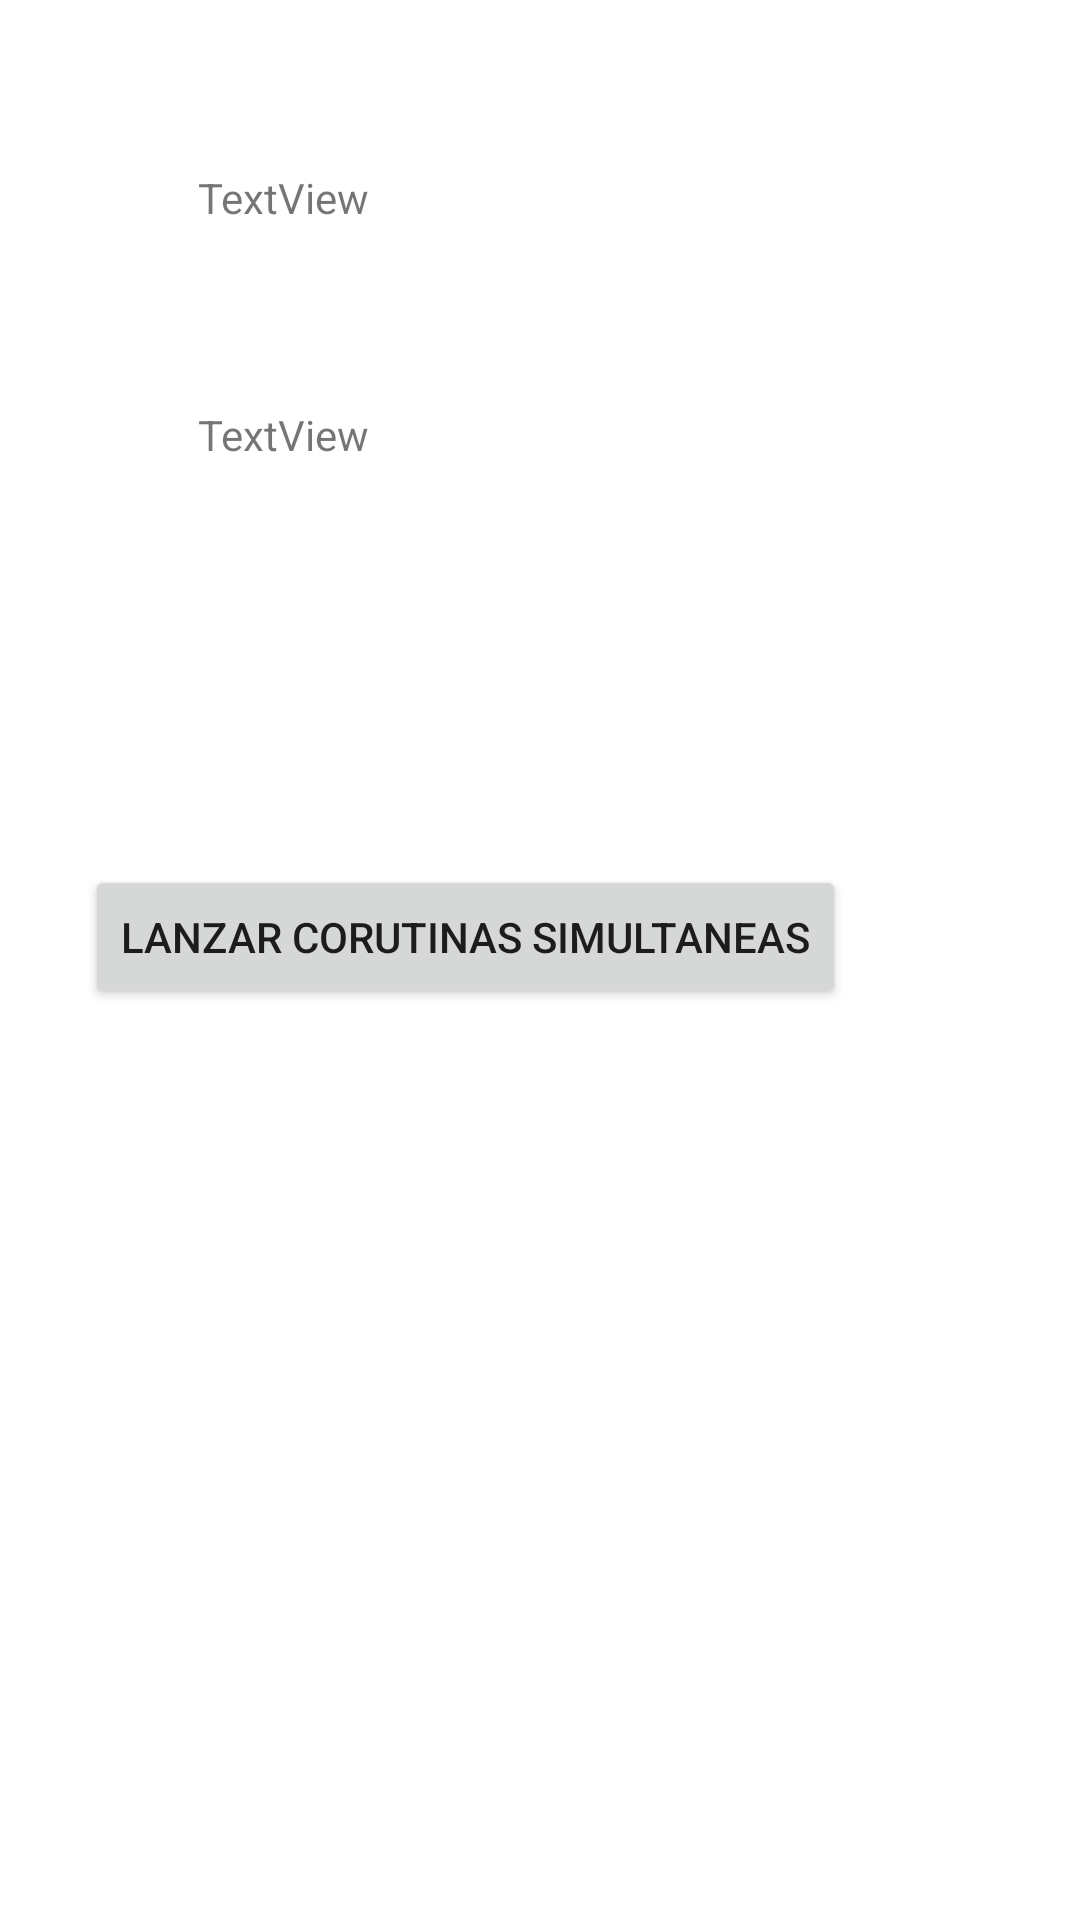

The Android layout XML behind this screen, and the referenced resources:
<!-- AndroidManifest.xml: application theme Theme.AppKotlin -->
<!-- res/layout/activity_corutinas.xml -->
<?xml version="1.0" encoding="utf-8"?>
<androidx.constraintlayout.widget.ConstraintLayout xmlns:android="http://schemas.android.com/apk/res/android"
    xmlns:app="http://schemas.android.com/apk/res-auto"
    xmlns:tools="http://schemas.android.com/tools"
    android:layout_width="match_parent"
    android:layout_height="match_parent"
    tools:context=".CorutinasActivity">

    <TextView
        android:id="@+id/tv1"
        android:layout_width="180dp"
        android:layout_height="33dp"
        android:text="TextView"
        app:layout_constraintBottom_toBottomOf="parent"
        app:layout_constraintEnd_toEndOf="parent"
        app:layout_constraintHorizontal_bias="0.367"
        app:layout_constraintStart_toStartOf="parent"
        app:layout_constraintTop_toTopOf="parent"
        app:layout_constraintVertical_bias="0.093" />

    <TextView
        android:id="@+id/tv2"
        android:layout_width="180dp"
        android:layout_height="33dp"
        android:layout_marginTop="46dp"
        android:text="TextView"
        app:layout_constraintBottom_toBottomOf="parent"
        app:layout_constraintEnd_toEndOf="parent"
        app:layout_constraintHorizontal_bias="0.367"
        app:layout_constraintStart_toStartOf="parent"
        app:layout_constraintTop_toBottomOf="@+id/tv1"
        app:layout_constraintVertical_bias="0.0" />

    <Button
        android:id="@+id/boton"
        android:layout_width="wrap_content"
        android:layout_height="wrap_content"
        android:layout_marginTop="120dp"
        android:text="lanzar corutinas simultaneas"
        app:layout_constraintBottom_toBottomOf="parent"
        app:layout_constraintEnd_toEndOf="parent"
        app:layout_constraintHorizontal_bias="0.267"
        app:layout_constraintStart_toStartOf="parent"
        app:layout_constraintTop_toBottomOf="@+id/tv2"
        app:layout_constraintVertical_bias="0.0" />
</androidx.constraintlayout.widget.ConstraintLayout>
<!-- resources referenced by this layout -->
<resources>
  <style name="Theme.AppKotlin" parent="Theme.MaterialComponents.DayNight.DarkActionBar">
          
          <item name="colorPrimary">@color/purple_500</item>
          <item name="colorPrimaryVariant">@color/purple_700</item>
          <item name="colorOnPrimary">@color/white</item>
          
          <item name="colorSecondary">@color/teal_200</item>
          <item name="colorSecondaryVariant">@color/teal_700</item>
          <item name="colorOnSecondary">@color/black</item>
          
          <item name="windowActionBar">false</item>
          <item name="windowNoTitle">true</item>
          <item name="android:statusBarColor" tools:targetApi="l">?attr/colorPrimaryVariant</item>
          
      </style>
  <!-- not gathered from this repository: default colours our renderer supplied (Android Studio template values) -->
  <color name="purple_500">#FF6200EE</color>
  <color name="purple_700">#FF3700B3</color>
  <color name="teal_200">#FF03DAC5</color>
  <color name="teal_700">#FF018786</color>
  <color name="black">#FF000000</color>
  <color name="white">#FFFFFFFF</color>
</resources>
